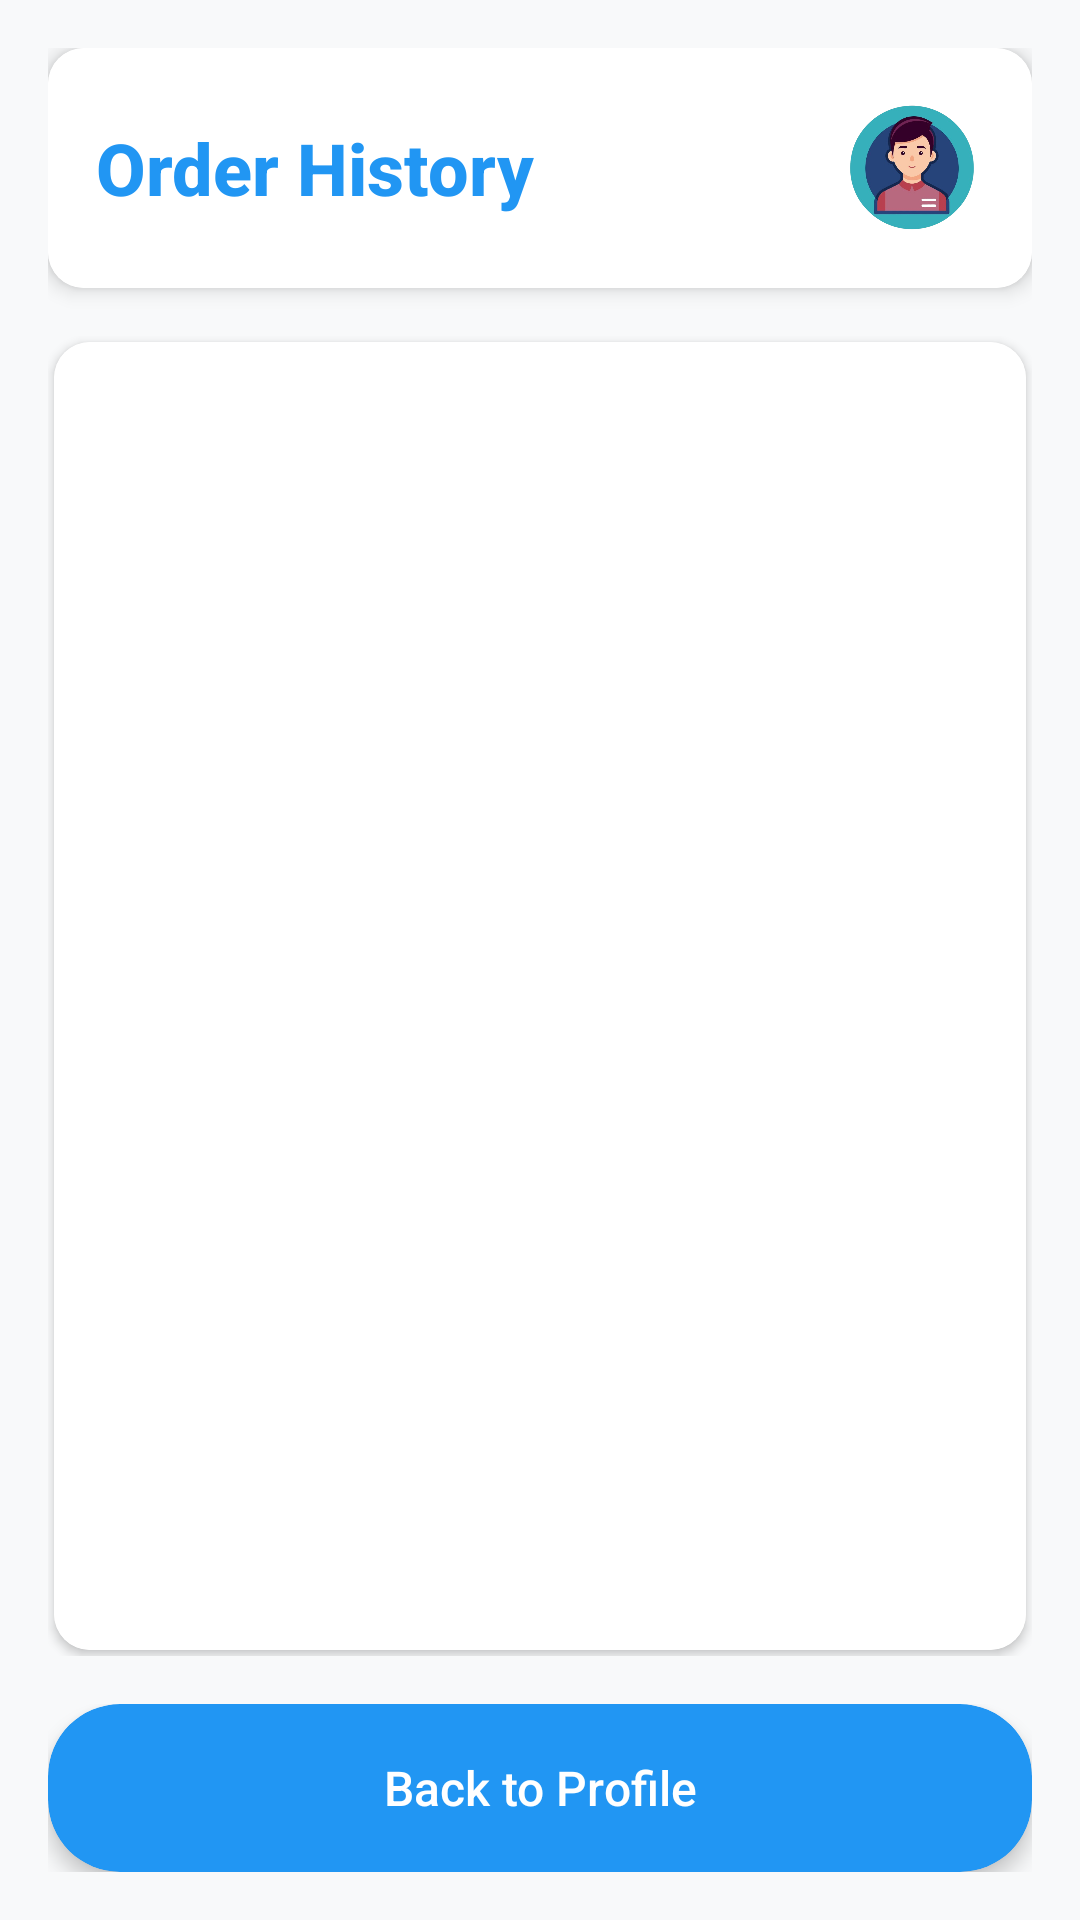

Android layout source for this screen:
<!-- AndroidManifest.xml: application theme Theme.MobileStore -->
<!-- res/layout/activity_order_history.xml -->
<?xml version="1.0" encoding="utf-8"?>
<RelativeLayout xmlns:android="http://schemas.android.com/apk/res/android"
    xmlns:app="http://schemas.android.com/apk/res-auto"
    android:layout_width="match_parent"
    android:layout_height="match_parent"
    android:background="#F8F9FA"
    android:padding="16dp">

    
    <androidx.cardview.widget.CardView
        android:id="@+id/headerCard"
        android:layout_width="match_parent"
        android:layout_height="wrap_content"
        android:layout_alignParentTop="true"
        app:cardCornerRadius="12dp"
        app:cardElevation="4dp"
        android:layout_marginBottom="16dp">

        <RelativeLayout
            android:id="@+id/headerLayout"
            android:layout_width="match_parent"
            android:layout_height="wrap_content"
            android:padding="16dp"
            android:background="@android:color/white">

            
            <TextView
                android:id="@+id/titleTextView"
                android:layout_width="wrap_content"
                android:layout_height="wrap_content"
                android:text="Order History"
                android:textStyle="bold"
                android:textSize="24sp"
                android:textColor="#2196F3"
                android:layout_alignParentStart="true"
                android:layout_centerVertical="true"
                android:fontFamily="sans-serif-medium" />

            
            <ImageView
                android:id="@+id/avatarImageView"
                android:layout_width="48dp"
                android:layout_height="48dp"
                android:layout_alignParentEnd="true"
                android:padding="2dp"
                android:src="@drawable/admin"
                android:background="@drawable/circle_avatar_background_blue"
                android:scaleType="centerCrop"
                android:elevation="3dp" />
        </RelativeLayout>
    </androidx.cardview.widget.CardView>

    
    <FrameLayout
        android:id="@+id/contentLayout"
        android:layout_width="match_parent"
        android:layout_height="match_parent"
        android:layout_below="@id/headerCard"
        android:layout_above="@+id/footerLayout">

        
        <androidx.cardview.widget.CardView
            android:layout_width="match_parent"
            android:layout_height="match_parent"
            app:cardCornerRadius="12dp"
            app:cardElevation="2dp"
            android:layout_margin="2dp">

            <androidx.recyclerview.widget.RecyclerView
                android:id="@+id/orderRecyclerView"
                android:layout_width="match_parent"
                android:layout_height="match_parent"
                android:clipToPadding="false"
                android:padding="8dp"
                android:background="@android:color/white" />
        </androidx.cardview.widget.CardView>

        
        <androidx.cardview.widget.CardView
            android:layout_width="match_parent"
            android:layout_height="wrap_content"
            android:layout_gravity="center"
            app:cardCornerRadius="12dp"
            app:cardElevation="2dp"
            android:layout_margin="24dp">

            <TextView
                android:id="@+id/emptyOrdersTextView"
                android:layout_width="match_parent"
                android:layout_height="wrap_content"
                android:gravity="center"
                android:padding="32dp"
                android:text="You have no orders yet.\nStart shopping to see your order history here."
                android:textSize="18sp"
                android:textColor="#757575"
                android:visibility="gone"
                android:lineSpacingExtra="6dp"
                android:drawableTop="@android:drawable/ic_dialog_info"
                android:drawablePadding="16dp" />
        </androidx.cardview.widget.CardView>
    </FrameLayout>

    
    <RelativeLayout
        android:id="@+id/footerLayout"
        android:layout_width="match_parent"
        android:layout_height="wrap_content"
        android:layout_alignParentBottom="true"
        android:layout_marginTop="16dp">

        
        <androidx.cardview.widget.CardView
            android:layout_width="match_parent"
            android:layout_height="wrap_content"
            app:cardCornerRadius="24dp"
            app:cardElevation="4dp"
            app:cardBackgroundColor="#2196F3">

            <Button
                android:id="@+id/backButton"
                android:layout_width="match_parent"
                android:layout_height="56dp"
                android:text="Back to Profile"
                android:textColor="#FFFFFF"
                android:textSize="16sp"
                android:textAllCaps="false"
                android:background="?attr/selectableItemBackground" />
        </androidx.cardview.widget.CardView>
    </RelativeLayout>

</RelativeLayout>
<!-- resources referenced by this layout -->
<resources>
  <!-- drawable admin: png bitmap (drawable, 170995 bytes) -->
  <style name="Theme.MobileStore" parent="Base.Theme.MobileStore" />
  <style name="Base.Theme.MobileStore" parent="Theme.Material3.DayNight.NoActionBar">
          
          
          <item name="android:windowNoTitle">true</item>
          <item name="android:windowActionBar">false</item>
          <item name="colorPrimary">#2196F3</item>
          <item name="colorPrimaryDark">#1976D2</item>
          <item name="colorAccent">#03A9F4</item>
      </style>
</resources>
